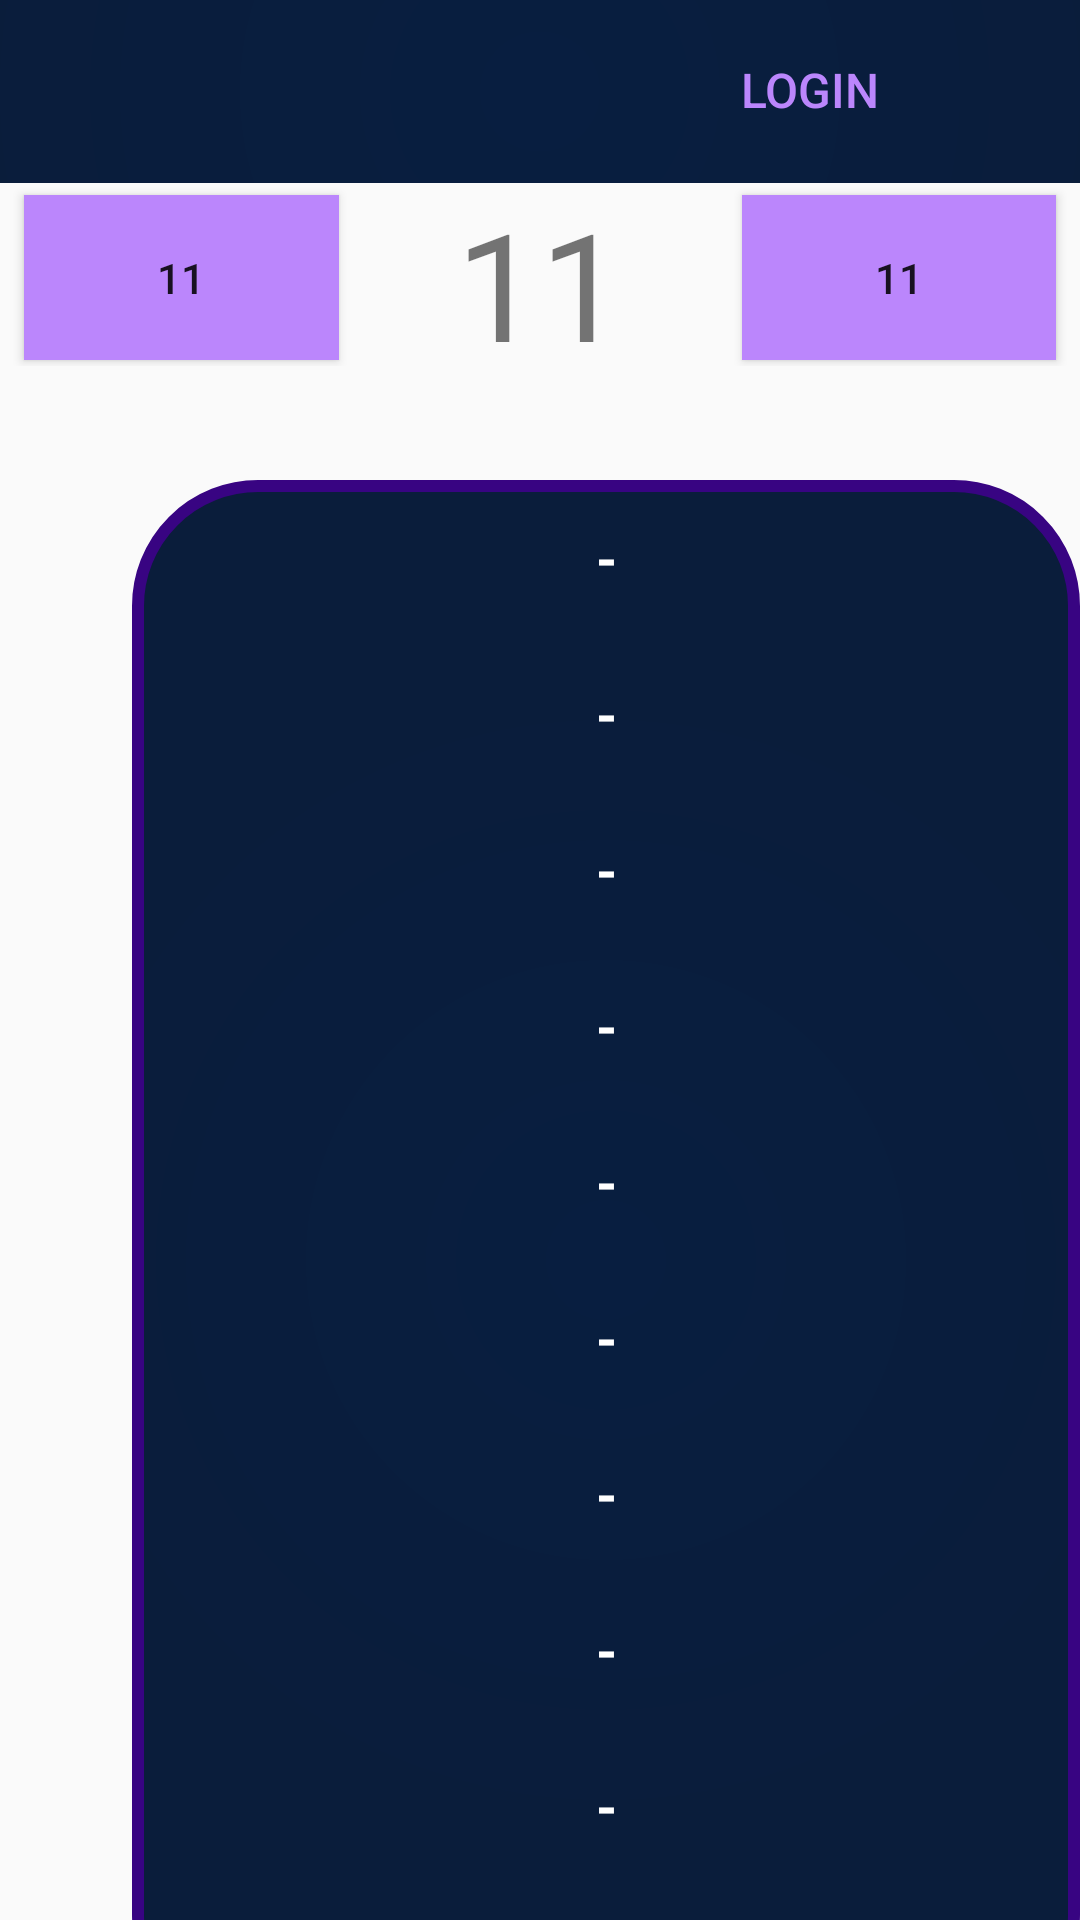

Reconstruct the res/layout file that produces this screen, plus the resources it refers to.
<!-- AndroidManifest.xml: application theme Theme.Popov -->
<!-- res/layout/activity_main.xml -->
<?xml version="1.0" encoding="utf-8"?>
<androidx.constraintlayout.widget.ConstraintLayout xmlns:android="http://schemas.android.com/apk/res/android"
    xmlns:app="http://schemas.android.com/apk/res-auto"
    xmlns:tools="http://schemas.android.com/tools"
    android:layout_width="match_parent"
    android:layout_height="match_parent"
    tools:context=".MainActivity">

    <LinearLayout
        android:layout_width="match_parent"
        android:layout_height="61sp"
        android:orientation="horizontal"
        android:layout_marginTop="61sp"
        app:layout_constraintStart_toStartOf="parent"
        app:layout_constraintTop_toTopOf="parent">

        <Button
            android:id="@+id/beforeDayBut"
            android:layout_width="120sp"
            android:layout_height="55sp"
            android:layout_marginStart="8dp"
            android:layout_marginTop="4dp"
            android:layout_weight="1"
            android:background="@color/purple_200"
            android:text="11" />

        <LinearLayout
            android:layout_weight="15"
            android:layout_width="match_parent"
            android:layout_height="61sp">
            <TextView
                android:id="@+id/classes"
                android:layout_width="match_parent"
                android:layout_height="wrap_content"
                android:layout_weight="1"
                android:text="11"
                android:textSize="50dp"
                android:gravity="center"/>
        </LinearLayout>

        <Button
            android:id="@+id/nextDayBut"
            android:layout_width="120sp"
            android:layout_height="55sp"
            android:layout_marginEnd="8sp"
            android:layout_marginTop="4dp"
            android:layout_weight="1"
            android:background="@color/purple_200"
            android:text="11"
            app:layout_constraintStart_toEndOf="parent" />

    </LinearLayout>

    <LinearLayout
        android:layout_width="match_parent"
        android:layout_height="61sp"
        android:layout_marginStart="0sp"
        android:background="@drawable/background_gradient"
        android:orientation="horizontal"
        app:layout_constraintStart_toStartOf="parent"
        app:layout_constraintTop_toTopOf="parent">
        <Button
            android:layout_weight="1"
            android:id="@+id/replaceLesson"
            android:layout_width="140sp"
            android:layout_height="60sp"
            android:layout_marginStart="0sp"
            android:layout_marginTop="0sp"
            android:background="@android:color/transparent"
            android:visibility="invisible"
            android:text="replace"
            android:textSize="16sp"
            android:textColor="@color/purple_200"/>

        <Button
            android:layout_weight="1"
            android:id="@+id/logoutbut"
            android:layout_width="140sp"
            android:layout_height="60sp"
            android:layout_marginTop="0sp"
            android:background="@android:color/transparent"
            android:text="Logout"
            android:textSize="16sp"
            android:textColor="@color/purple_200"
            android:visibility="gone"/>

        <Button
            android:layout_weight="1"
            android:id="@+id/loginBut"
            android:layout_width="140sp"
            android:layout_height="60sp"
            android:layout_marginTop="0sp"
            android:background="@android:color/transparent"
            android:visibility="visible"
            android:text="Login"
            android:textSize="16sp"
            android:textColor="@color/purple_200"/>
    </LinearLayout>

    <TableLayout
        android:id="@+id/timeTable"
        android:layout_width="316sp"
        android:layout_height="520sp"
        android:layout_marginStart="44sp"
        android:layout_marginTop="160sp"
        android:background="@drawable/main_tablebackground"
        app:layout_constraintStart_toStartOf="parent"
        app:layout_constraintTop_toTopOf="parent">

        <TableRow>
            <TextView
                android:id="@+id/a1"
                android:textColor="#fff"
                android:layout_weight="1"
                android:layout_height="52sp"
                android:textStyle="bold"
                android:gravity="center"
                android:text="-"
                android:textSize="18sp"/>









        </TableRow>

        <TableRow>
            <TextView
                android:id="@+id/a2"
                android:layout_weight="1"
                android:layout_height="52sp"
                android:gravity="center"
                android:text="-"
                android:textSize="18sp"
                android:textColor="#fff"
                android:textStyle="bold" />









        </TableRow>

        <TableRow>
            <TextView
              android:id="@+id/a3"
              android:textColor="#fff"
              android:layout_weight="1"
              android:layout_height="52sp"
              android:textStyle="bold"
              android:gravity="center"
              android:text="-"
                android:textSize="18sp"/>











        </TableRow>

        <TableRow>
            <TextView
                android:id="@+id/a4"
                android:layout_weight="1"
                android:layout_height="52sp"
                android:gravity="center"
                android:text="-"
                android:textSize="18sp"
                android:textColor="#fff"
                android:textStyle="bold" />









        </TableRow>
        <TableRow>
            <TextView
                android:id="@+id/a5"
                android:textColor="#fff"
                android:layout_weight="1"
                android:layout_height="52sp"
                android:textStyle="bold"
                android:gravity="center"
                android:text="-"
                android:textSize="18sp"/>









        </TableRow>

        <TableRow>
            <TextView
                android:id="@+id/a6"
                android:layout_weight="1"
                android:layout_height="52sp"
                android:gravity="center"
                android:text="-"
                android:textSize="18sp"
                android:textColor="#fff"
                android:textStyle="bold" />









        </TableRow>

        <TableRow>
            <TextView
                android:id="@+id/a7"
                android:textColor="#fff"
                android:layout_weight="1"
                android:layout_height="52sp"
                android:textStyle="bold"
                android:gravity="center"
                android:text="-"
                android:textSize="18sp"/>










        </TableRow>

        <TableRow>
            <TextView
                android:id="@+id/a8"
                android:layout_weight="1"
                android:layout_height="52sp"
                android:gravity="center"
                android:text="-"
                android:textColor="#fff"
                android:textStyle="bold"
                android:textSize="18sp"/>









        </TableRow>

        <TableRow>
            <TextView
                android:id="@+id/a9"
                android:textColor="#fff"
                android:layout_weight="1"
                android:layout_height="52sp"
                android:textStyle="bold"
                android:gravity="center"
                android:text="-"
                android:textSize="18sp"/>









        </TableRow>

        <TableRow
            android:layout_width="209dp"
            android:layout_height="29dp">

            <TextView
                android:id="@+id/a10"
                android:layout_weight="1"
                android:layout_height="52sp"
                android:gravity="center"
                android:text="-"
                android:textSize="18sp"
                android:textColor="#fff"
                android:textStyle="bold" />









        </TableRow>
    </TableLayout>

</androidx.constraintlayout.widget.ConstraintLayout>
<!-- resources referenced by this layout -->
<resources>
  <!-- drawable background_gradient (drawable) -->
  <?xml version="1.0" encoding="utf-8"?>
  <shape xmlns:android="http://schemas.android.com/apk/res/android">
      <gradient
          android:type="radial"
          android:gradientRadius="200dp"
          android:angle="90"
          android:startColor="#081e40"
          android:endColor="#0a1d3b" />
  </shape>
  <!-- drawable main_tablebackground (drawable) -->
  <?xml version="1.0" encoding="utf-8"?>
  <shape xmlns:android="http://schemas.android.com/apk/res/android">
      <gradient
          android:type="radial"
          android:gradientRadius="200dp"
          android:angle="90"
          android:startColor="#081e40"
          android:endColor="#0a1d3b"
          android:shape="rectangle"/>
          <stroke android:width="4dp"
              android:color="#380482" />
          <corners
              android:radius="40dp" />
  </shape>
  <style name="Theme.Popov" parent="Theme.AppCompat.Light.DarkActionBar">
          
          <item name="colorPrimary">@color/purple_500</item>
          <item name="colorPrimaryDark">@color/purple_700</item>
          <item name="colorAccent">@color/teal_200</item>
          
      </style>
  <!-- not gathered from this repository: default colours our renderer supplied (Android Studio template values) -->
  <color name="purple_200">#FFBB86FC</color>
  <color name="purple_500">#FF6200EE</color>
  <color name="purple_700">#FF3700B3</color>
  <color name="teal_200">#FF03DAC5</color>
</resources>
